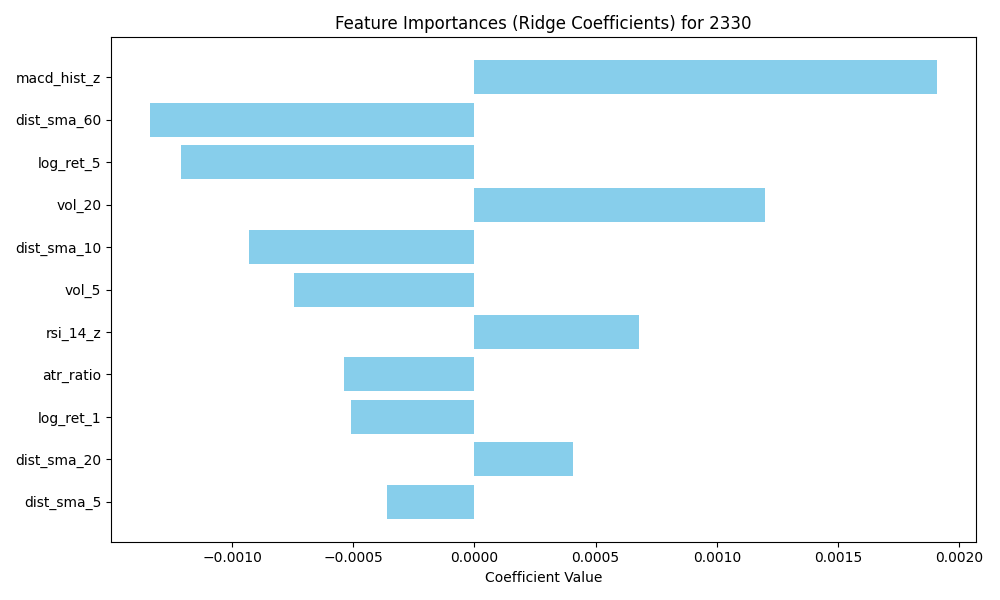

The table this chart was drawn from, first rows:
feature, importance
macd_hist_z, 0.001907
dist_sma_60, -0.001337
log_ret_5, -0.001212
vol_20, 0.001198
dist_sma_10, -0.0009303
vol_5, -0.0007448
rsi_14_z, 0.0006795
atr_ratio, -0.0005387
log_ret_1, -0.0005072
dist_sma_20, 0.000408
dist_sma_5, -0.0003586
